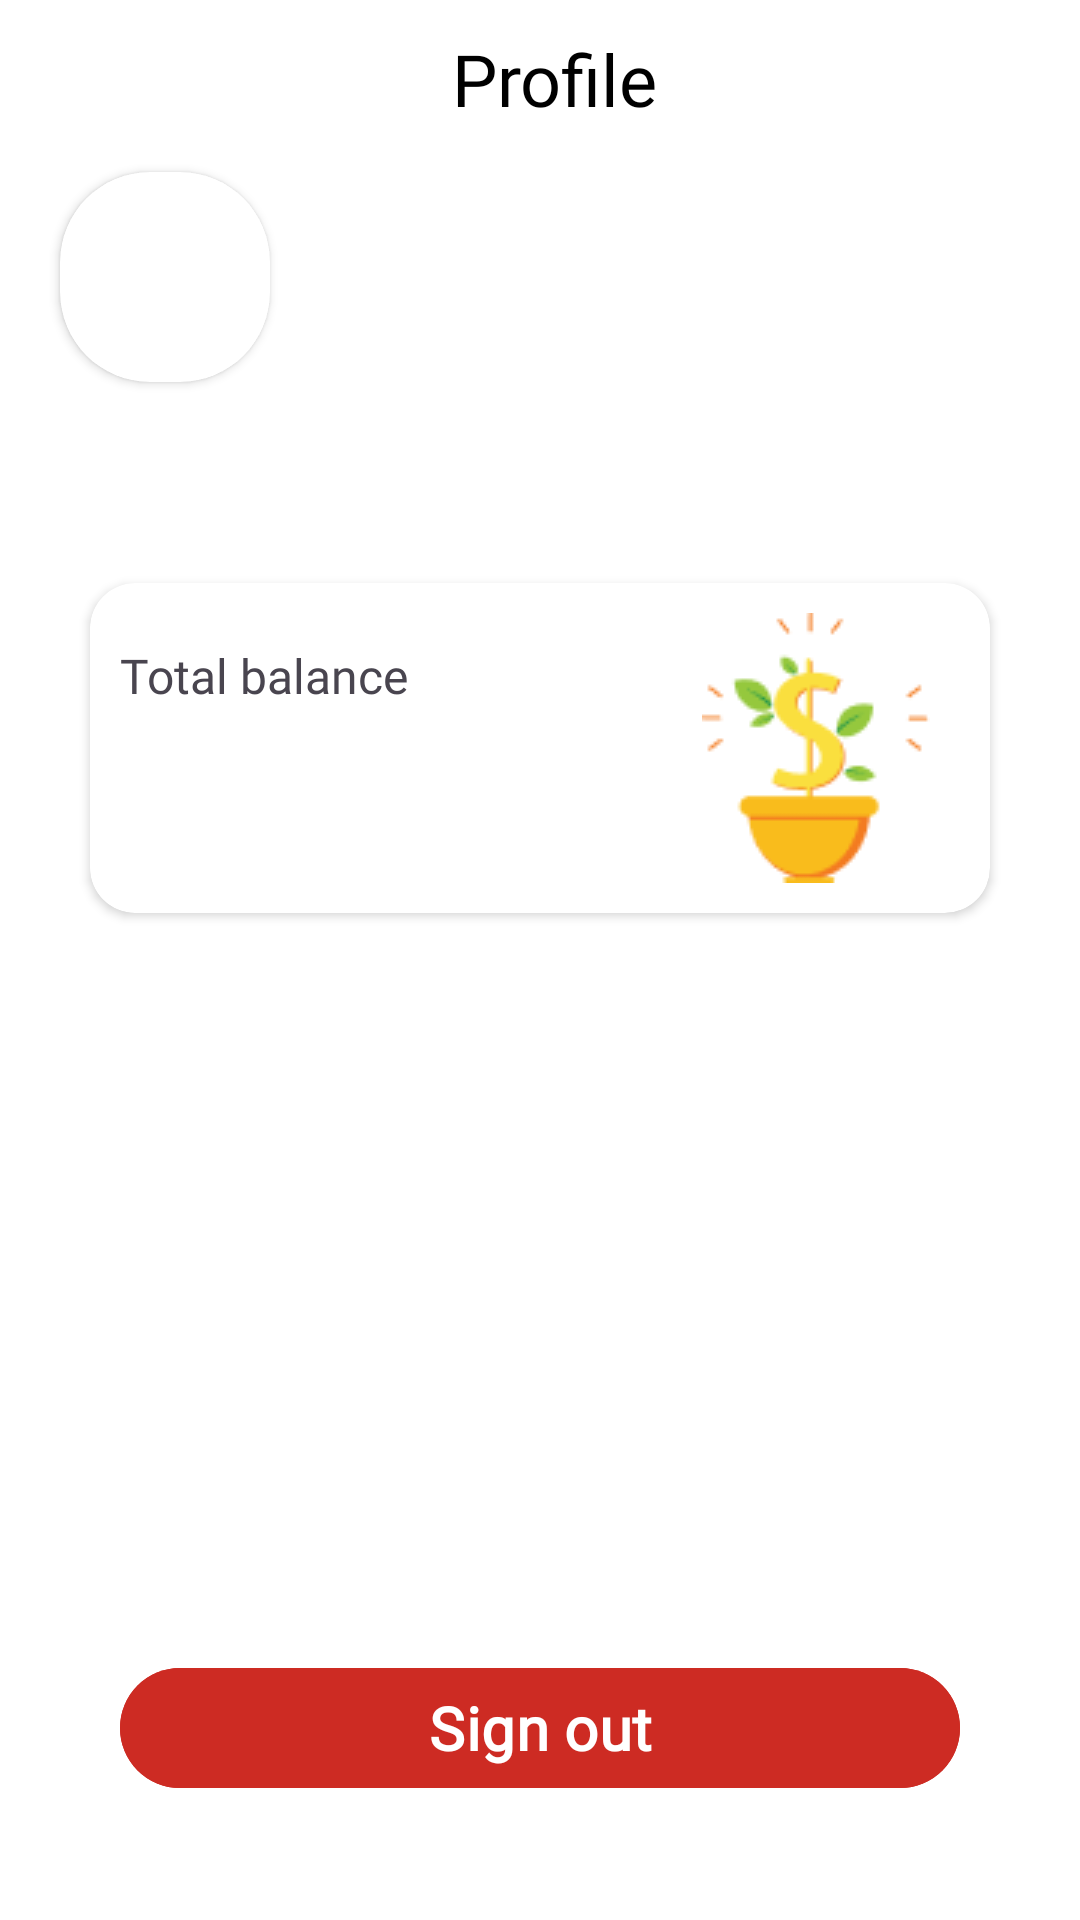

This screen was rendered from an Android layout file. Write that file and the resources it references.
<!-- AndroidManifest.xml: application theme Theme.MoneyMates -->
<!-- res/layout/fragment_profile.xml -->
<?xml version="1.0" encoding="utf-8"?>
<androidx.constraintlayout.widget.ConstraintLayout xmlns:android="http://schemas.android.com/apk/res/android"
    xmlns:app="http://schemas.android.com/apk/res-auto"
    android:layout_width="match_parent"
    android:layout_height="match_parent"
    android:background="@color/white"
    xmlns:tools="http://schemas.android.com/tools">

    <ImageView
        android:id="@+id/back_btn"
        android:layout_width="wrap_content"
        android:layout_height="wrap_content"
        android:src="@drawable/baseline_arrow_back_24"
        android:layout_marginStart="10dp"
        android:layout_marginTop="15dp"
        app:layout_constraintStart_toStartOf="parent"
        app:layout_constraintTop_toTopOf="parent" />

    <com.google.android.material.button.MaterialButton
        android:id="@+id/sign_out_btn"
        android:layout_width="match_parent"
        android:layout_height="wrap_content"
        android:layout_marginHorizontal="40dp"
        style="@style/Mont.SemiBold"
        android:layout_marginBottom="40dp"
        android:backgroundTint="@color/button_color"
        android:text="Sign out"
        android:textColor="@color/white"
        android:textSize="20sp"
        android:textStyle="bold"
        app:layout_constraintBottom_toBottomOf="parent"
        app:layout_constraintEnd_toEndOf="parent"
        app:layout_constraintStart_toStartOf="parent" />

    <TextView
        android:id="@+id/textView"
        android:layout_width="wrap_content"
        android:layout_height="wrap_content"
        android:layout_marginTop="10dp"
        android:text="Profile"
        android:textColor="@color/black"
        android:textSize="24sp"
        style="@style/Mont.SemiBold"
        app:layout_constraintEnd_toEndOf="parent"
        app:layout_constraintStart_toEndOf="@+id/back_btn"
        app:layout_constraintTop_toTopOf="parent" />

    <TextView
        android:id="@+id/name"
        android:layout_width="wrap_content"
        android:layout_height="wrap_content"
        android:layout_marginHorizontal="40dp"
        android:layout_marginTop="5dp"
        android:textSize="20sp"
        style="@style/Mont"
        app:layout_constraintEnd_toEndOf="@+id/email"
        app:layout_constraintStart_toStartOf="@+id/email"
        app:layout_constraintTop_toBottomOf="@+id/email"
        tools:text="Username" />

    <TextView
        android:id="@+id/email"
        android:layout_width="wrap_content"
        android:layout_height="wrap_content"
        style="@style/Mont"

        android:layout_marginHorizontal="40dp"
        android:textSize="20sp"
        android:layout_marginTop="20dp"
        app:layout_constraintEnd_toEndOf="@+id/textView"
        app:layout_constraintStart_toStartOf="@+id/textView"
        app:layout_constraintTop_toBottomOf="@+id/textView"
        tools:text="user@gmail.com" />

    <androidx.cardview.widget.CardView
        android:id="@+id/cardView"
        android:layout_width="70dp"
        android:layout_height="70dp"
        android:layout_marginTop="15dp"
        android:layout_marginStart="20dp"
        app:cardCornerRadius="30dp"
        app:layout_constraintStart_toStartOf="parent"
        app:layout_constraintTop_toBottomOf="@+id/textView">
        <ImageView
            android:id="@+id/ava"
            android:layout_width="match_parent"
            android:layout_height="match_parent"
            android:src="@drawable/profile_icon"
            />
    </androidx.cardview.widget.CardView>

    <TextView
        android:id="@+id/phone"
        style="@style/Mont"
        android:textSize="20sp"
        android:layout_margin="20dp"
        android:layout_width="wrap_content"
        android:layout_height="wrap_content"
        app:layout_constraintStart_toStartOf="parent"
        app:layout_constraintTop_toBottomOf="@+id/cardView"
        tools:text="87776776777" />


    <androidx.cardview.widget.CardView
        android:id="@+id/cardView2"
        android:layout_width="match_parent"
        android:layout_height="wrap_content"
        android:layout_marginHorizontal="30dp"
        android:layout_marginTop="20dp"
        app:cardCornerRadius="15dp"
        app:layout_constraintEnd_toEndOf="parent"
        app:layout_constraintStart_toStartOf="parent"
        app:layout_constraintTop_toBottomOf="@+id/phone">

        <androidx.constraintlayout.widget.ConstraintLayout
            android:layout_width="match_parent"
            android:layout_height="match_parent">

            <TextView
                android:id="@+id/textView5"
                android:layout_width="wrap_content"
                android:layout_height="wrap_content"
                android:layout_marginStart="10dp"
                android:layout_marginTop="20dp"
                android:fontFamily="@font/inter"
                android:text="Total balance"
                android:textSize="16sp"
                app:layout_constraintStart_toStartOf="parent"
                app:layout_constraintTop_toTopOf="parent" />

            <TextView
                android:id="@+id/money_amount"
                style="@style/Mont.SemiBold"
                android:layout_width="wrap_content"
                android:layout_height="wrap_content"
                android:layout_marginStart="10dp"
                android:layout_marginBottom="10dp"
                android:textColor="@color/black"
                android:textSize="26sp"
                app:layout_constraintBottom_toBottomOf="parent"
                app:layout_constraintStart_toStartOf="parent"
                app:layout_constraintTop_toBottomOf="@+id/textView5"
                tools:text="USD 40" />


            <ImageView
                android:layout_width="wrap_content"
                android:layout_height="wrap_content"
                android:layout_marginVertical="10dp"
                android:layout_marginEnd="20dp"
                android:src="@drawable/money_tree"
                app:layout_constraintBottom_toBottomOf="parent"
                app:layout_constraintEnd_toEndOf="parent"
                app:layout_constraintTop_toTopOf="parent" />


        </androidx.constraintlayout.widget.ConstraintLayout>
    </androidx.cardview.widget.CardView>




</androidx.constraintlayout.widget.ConstraintLayout>
<!-- resources referenced by this layout -->
<resources>
  <color name="black">#FF000000</color>
  <color name="button_color">#CD2B23</color>
  <color name="white">#FFFFFFFF</color>
  <!-- drawable money_tree: png bitmap (drawable, 3226 bytes) -->
  <style name="Mont">
          <item name="fontFamily">@font/mont_regular</item>
      </style>
  <style name="Mont.SemiBold">
          <item name="fontFamily">@font/mont_semibold</item>
      </style>
  <style name="Theme.MoneyMates" parent="Base.Theme.MoneyMates">
          <item name="colorPrimary">@color/black</item>
      </style>
  <style name="Base.Theme.MoneyMates" parent="Theme.Material3.DayNight.NoActionBar">
          
          
      </style>
</resources>
